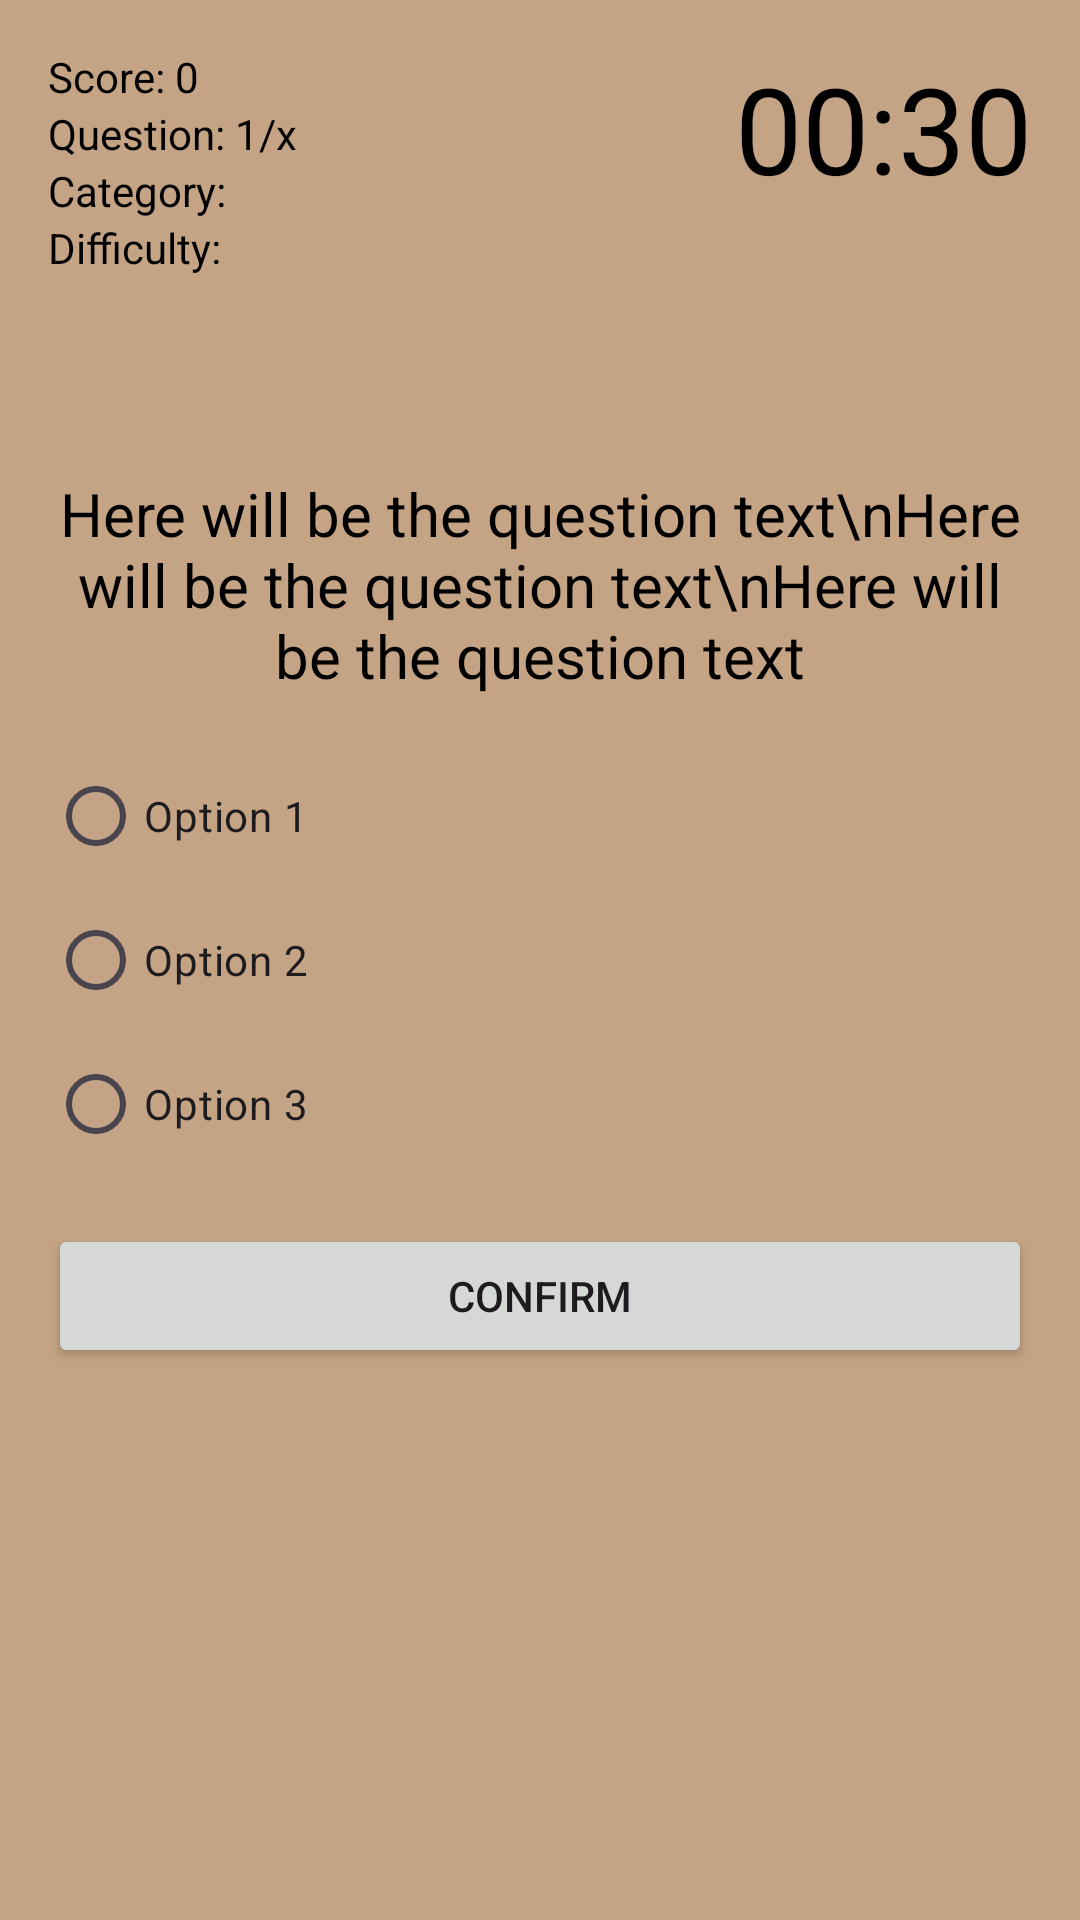

Here is an Android app screen rendered from its layout file. Give the layout XML and the strings, colors and styles it references.
<!-- AndroidManifest.xml: application theme Theme.MyAwesomeQuiz -->
<!-- res/layout/activity_quiz.xml -->
<?xml version="1.0" encoding="utf-8"?>
<RelativeLayout xmlns:android="http://schemas.android.com/apk/res/android"
    xmlns:app="http://schemas.android.com/apk/res-auto"
    xmlns:tools="http://schemas.android.com/tools"
    android:layout_width="match_parent"
    android:layout_height="match_parent"
    android:background="@color/colorBackground"
    android:padding="16dp"
    tools:context=".QuizActivity">

    <TextView
        android:id="@+id/text_view_score"
        android:layout_width="wrap_content"
        android:layout_height="wrap_content"
        android:text="Score: 0"
        android:textColor="@android:color/black"
        android:freezesText="true"/>

    <TextView
        android:id="@+id/text_view_question_count"
        android:layout_width="wrap_content"
        android:layout_height="wrap_content"
        android:layout_below="@id/text_view_score"
        android:text="Question: 1/x"
        android:textColor="@android:color/black"
        android:freezesText="true"/>

    <TextView
        android:id="@+id/text_view_category"
        android:layout_width="wrap_content"
        android:layout_height="wrap_content"
        android:layout_below="@id/text_view_question_count"
        android:freezesText="true"
        android:text="Category: "
        android:textColor="@android:color/black" />


    <TextView
        android:id="@+id/text_view_difficulty"
        android:layout_width="wrap_content"
        android:layout_height="wrap_content"
        android:layout_below="@id/text_view_category"
        android:text="Difficulty: "
        android:textColor="@android:color/black"
        android:freezesText="true"/>

    <TextView
        android:id="@+id/text_view_countdown"
        android:layout_width="wrap_content"
        android:layout_height="wrap_content"
        android:layout_alignParentEnd="true"
        android:text="00:30"
        android:textColor="@android:color/black"
        android:textSize="40sp"
        android:freezesText="true"/>

    <TextView
        android:id="@+id/text_view_question"
        android:layout_width="match_parent"
        android:layout_height="wrap_content"
        android:layout_above="@id/radio_group"
        android:layout_marginBottom="16dp"
        android:text="Here will be the question text\nHere will be the question text\nHere will be the question text"
        android:textAlignment="center"
        android:textColor="@android:color/black"
        android:textSize="20sp"
        android:freezesText="true"/>

    <RadioGroup
        android:id="@+id/radio_group"
        android:layout_width="wrap_content"
        android:layout_height="wrap_content"
        android:layout_centerVertical="true">

        <RadioButton
            android:id="@+id/radio_button1"
            android:layout_width="wrap_content"
            android:layout_height="wrap_content"
            android:text="Option 1"
            android:freezesText="true"/>

        <RadioButton
            android:id="@+id/radio_button2"
            android:layout_width="wrap_content"
            android:layout_height="wrap_content"
            android:text="Option 2"
            android:freezesText="true"/>

        <RadioButton
            android:id="@+id/radio_button3"
            android:layout_width="wrap_content"
            android:layout_height="wrap_content"
            android:text="Option 3"
            android:freezesText="true"/>

    </RadioGroup>

    <Button
        android:id="@+id/button_confirm_next"
        android:layout_width="match_parent"
        android:layout_height="wrap_content"
        android:layout_below="@id/radio_group"
        android:layout_marginTop="16dp"
        android:text="Confirm"
        android:freezesText="true"/>


</RelativeLayout>
<!-- resources referenced by this layout -->
<resources>
  <color name="colorBackground">#C4A484</color>
  <style name="Theme.MyAwesomeQuiz" parent="Base.Theme.MyAwesomeQuiz" />
  <style name="Base.Theme.MyAwesomeQuiz" parent="Theme.Material3.DayNight.NoActionBar">
          
          
      </style>
</resources>
